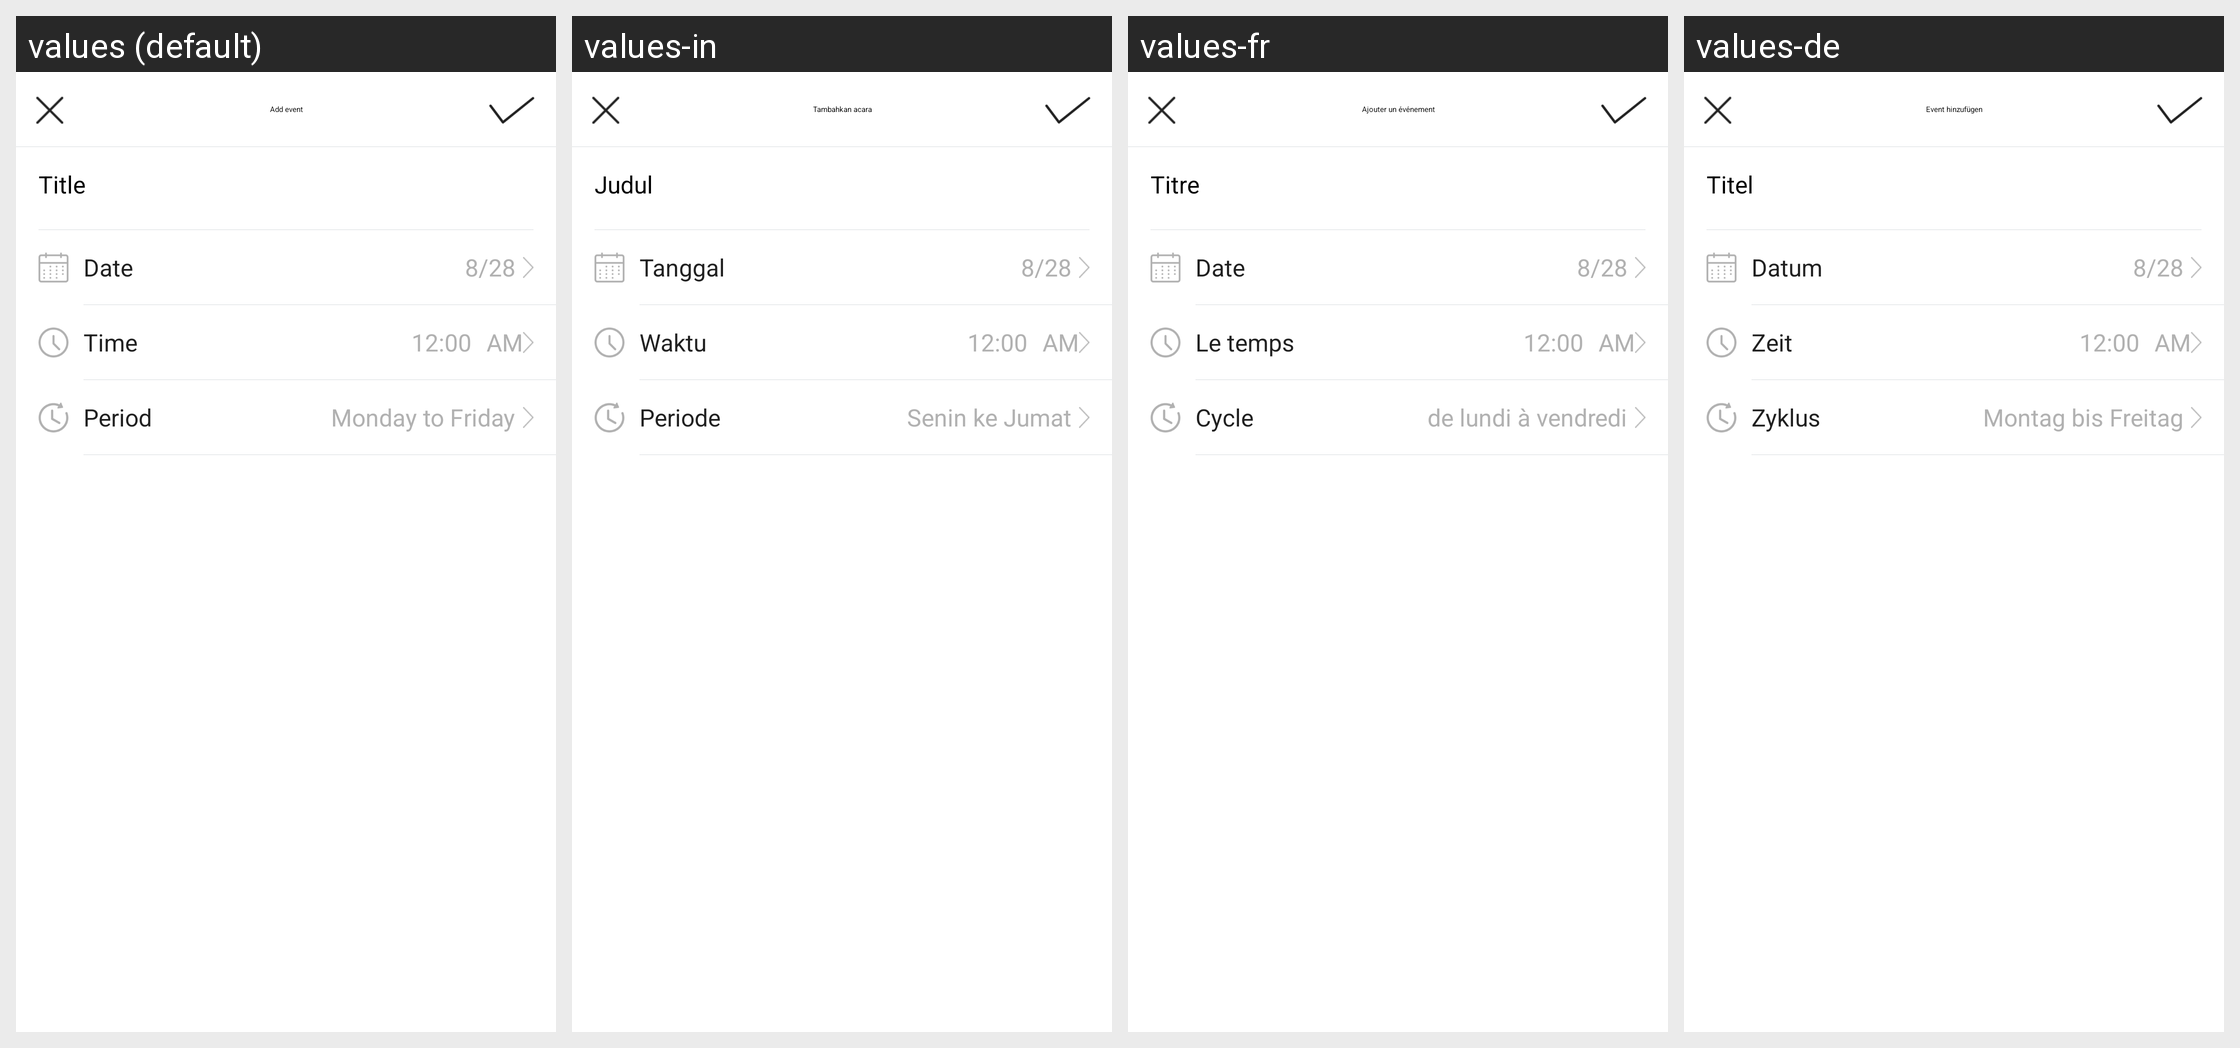

Locale-by-locale string values for the Android screen shown in this grid:
Android screen res/layout/activity_event_add.xml rendered under 4 locales, left to right: values (default), values-in, values-fr, values-de. Device: Nexus 5 (rendered at 1080×1920; each locale shown at half size, 540×960, under a caption strip naming it); theme AppTheme.
Other locales in the repository, not shown: values-af, values-am, values-ar, values-az, values-be, values-bg, values-bn, values-bs, values-ca, values-cs, values-da, values-el, values-en-rGB, values-es, values-es-rUS, values-et, values-eu, values-fa, values-fi, values-fr-rCA, values-gl, values-gu, values-hi, values-hi-rIN, values-hr, values-hu, values-hy, values-is, values-it, values-iw, values-ja, values-ka, values-kk, values-km, values-kn, values-ko, values-ky, values-lo, values-lt, values-lv, values-mk, values-ml, values-mn, values-mr, values-ms, values-my, values-nb, values-ne, values-nl, values-pa, values-pl, values-pt, values-pt-rPT, values-ro, values-ru, values-si, values-sk, values-sl, values-sq, values-sr, values-sv, values-sw, values-ta, values-te, values-th, values-tl, values-tr, values-uk, values-ur, values-uz, values-vi, values-zh-rCN, values-zh-rHK, values-zh-rMO, values-zh-rTW, values-zu.
Strings drawn on this screen, with the default value and each locale's value (text and hints the layout hard-codes, and strings that could not be matched under every locale, appear in the picture but are not listed):

event_add_clock
  values: Add event
  values-in: Tambahkan acara
  values-fr: Ajouter un événement
  values-de: Event hinzufügen

event_content_title
  values: Title
  values-in: Judul
  values-fr: Titre
  values-de: Titel

event_date
  values: Date
  values-in: Tanggal
  values-fr: Date
  values-de: Datum

am
  values: AM
  values-in: AM
  values-fr: AM
  values-de: AM

sports_time
  values: Time
  values-in: Waktu
  values-fr: Le temps
  values-de: Zeit

train_cycle
  values: Period
  values-in: Periode
  values-fr: Cycle
  values-de: Zyklus

clock_mon_to_fri
  values: Monday to Friday
  values-in: Senin ke Jumat
  values-fr: de lundi à vendredi
  values-de: Montag bis Freitag
